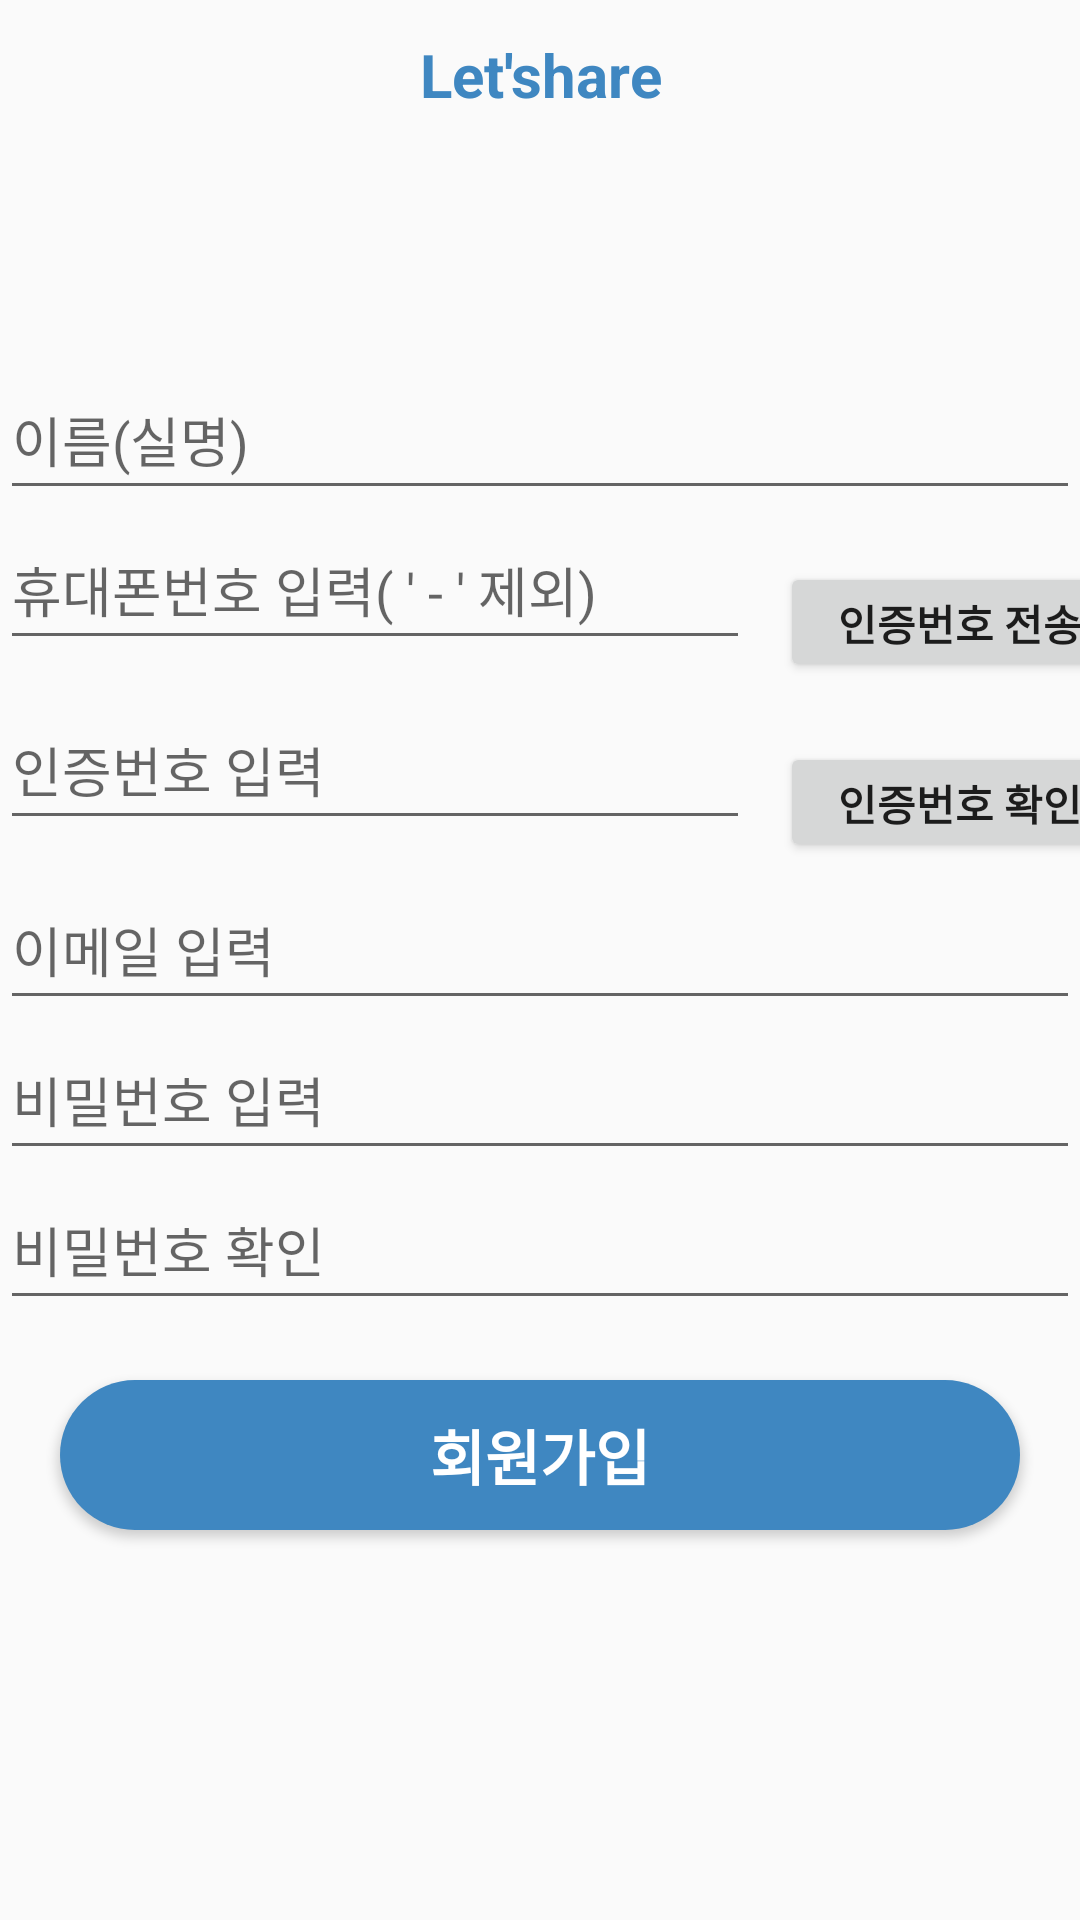

Here is an Android app screen rendered from its layout file. Give the layout XML and the strings, colors and styles it references.
<!-- AndroidManifest.xml: application theme Theme.Letshare -->
<!-- res/layout/activity_join.xml -->
<?xml version="1.0" encoding="utf-8"?>
<LinearLayout
    xmlns:android="http://schemas.android.com/apk/res/android"
    xmlns:app="http://schemas.android.com/apk/res-auto"
    xmlns:tools="http://schemas.android.com/tools"
    android:layout_width="match_parent"
    android:layout_height="match_parent"
    tools:context=".auth.JoinActivity"
    android:orientation="vertical">

    <LinearLayout
        android:layout_width="match_parent"
        android:layout_height="100dp">

        <TextView
            android:text="Let'share"
            android:layout_width="match_parent"
            android:layout_height="50dp"
            android:gravity="center"
            android:textStyle="bold"
            android:textColor="@color/blue"
            android:textSize="20sp" />
    </LinearLayout>

    <LinearLayout
        android:layout_width="match_parent"
        android:layout_height="wrap_content"
        android:layout_marginTop="20dp"
        android:orientation="vertical">

        <EditText
            android:layout_width="match_parent"
            android:layout_height="50dp"
            android:hint="이름(실명)"
            style="@style/AuthEditText" />

        <LinearLayout
            android:layout_width="match_parent"
            android:layout_height="wrap_content"
            android:orientation="horizontal">

            <EditText
                android:layout_width="250dp"
                android:layout_height="50dp"
                android:hint="휴대폰번호 입력( ' - ' 제외)"
                style="@style/AuthEditText" />

            <Button
                android:layout_width="120dp"
                android:layout_height="40dp"
                android:layout_margin="10dp"
                android:text="인증번호 전송"
                android:textStyle="bold" />

        </LinearLayout>

        <LinearLayout
            android:layout_width="match_parent"
            android:layout_height="wrap_content"
            android:orientation="horizontal">

            <EditText
                android:layout_width="250dp"
                android:layout_height="50dp"
                android:hint="인증번호 입력"
                style="@style/AuthEditText" />

            <Button
                android:layout_width="120dp"
                android:layout_height="40dp"
                android:layout_margin="10dp"
                android:text="인증번호 확인"
                android:textStyle="bold"/>

        </LinearLayout>

        <EditText
            android:layout_width="match_parent"
            android:layout_height="50dp"
            android:hint="이메일 입력"
            style="@style/AuthEditText" />

        <EditText
            android:layout_width="match_parent"
            android:layout_height="50dp"
            android:hint="비밀번호 입력"
            android:inputType="textPassword"
            style="@style/AuthEditText" />

        <EditText
            android:layout_width="match_parent"
            android:layout_height="50dp"
            android:hint="비밀번호 확인"
            android:inputType="textPassword"
            style="@style/AuthEditText" />

        <Button
            android:text="회원가입"
            android:layout_width="match_parent"
            android:layout_height="50dp"
            android:layout_margin="20dp"
            android:background="@drawable/background_radius"
            android:textColor="#FFFFFF"
            android:textSize="20sp"
            android:textStyle="bold" />
    </LinearLayout>


</LinearLayout>
<!-- resources referenced by this layout -->
<resources>
  <color name="blue">#3F87C1</color>
  <!-- drawable background_radius (drawable) -->
  <?xml version="1.0" encoding="utf-8"?>
  <shape xmlns:android="http://schemas.android.com/apk/res/android"
      android:shape="rectangle" android:padding = "10dp">
      <solid android:color="@color/blue"></solid>
      <corners
          android:bottomLeftRadius="30dp"
          android:bottomRightRadius="30dp"
          android:topLeftRadius="30dp"
          android:topRightRadius="30dp"></corners>
  
  </shape>
  <style name="Theme.Letshare" parent="Theme.AppCompat.Light">
          
          <item name="windowNoTitle">true</item>
          <item name="colorPrimary">@color/purple_500</item>
          <item name="colorPrimaryVariant">@color/purple_700</item>
          <item name="colorOnPrimary">@color/white</item>
          
          <item name="colorSecondary">@color/teal_200</item>
          <item name="colorSecondaryVariant">@color/teal_700</item>
          <item name="colorOnSecondary">@color/black</item>
          
          <item name="android:statusBarColor" tools:targetApi="l">?attr/colorPrimaryVariant</item>
          
      </style>
  <color name="purple_500">#FF6200EE</color>
  <color name="purple_700">@color/mainColor</color>
  <color name="white">#FFFFFFFF</color>
  <color name="teal_200">#03274E</color>
  <color name="teal_700">#FF018786</color>
  <color name="black">#FF000000</color>
  <color name="mainColor">#FFD2E3F4</color>
</resources>
